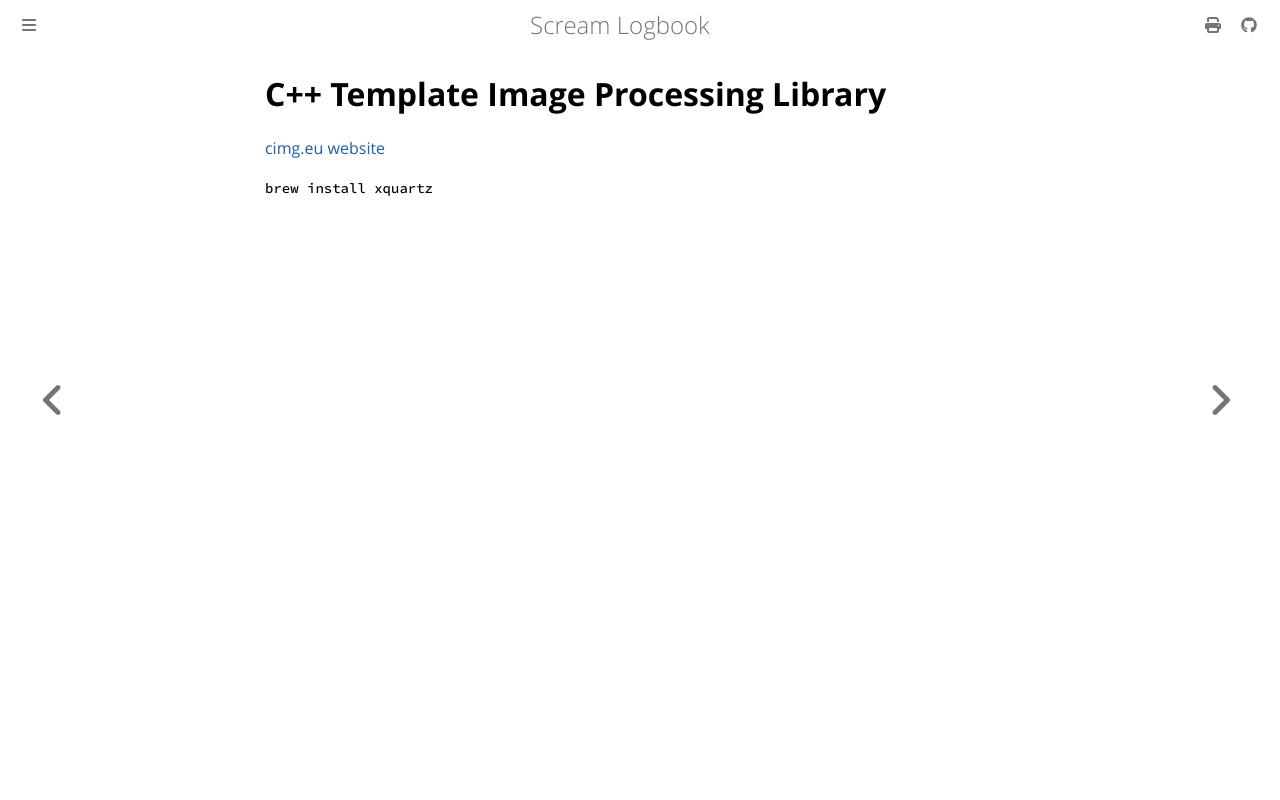

repository: andrei-akopian/ScreamLogbook · page: cimg.html · generator: mdbook

# C++ Template Image Processing Library

[cimg.eu website](https://cimg.eu/index.html)

`brew install xquartz`
